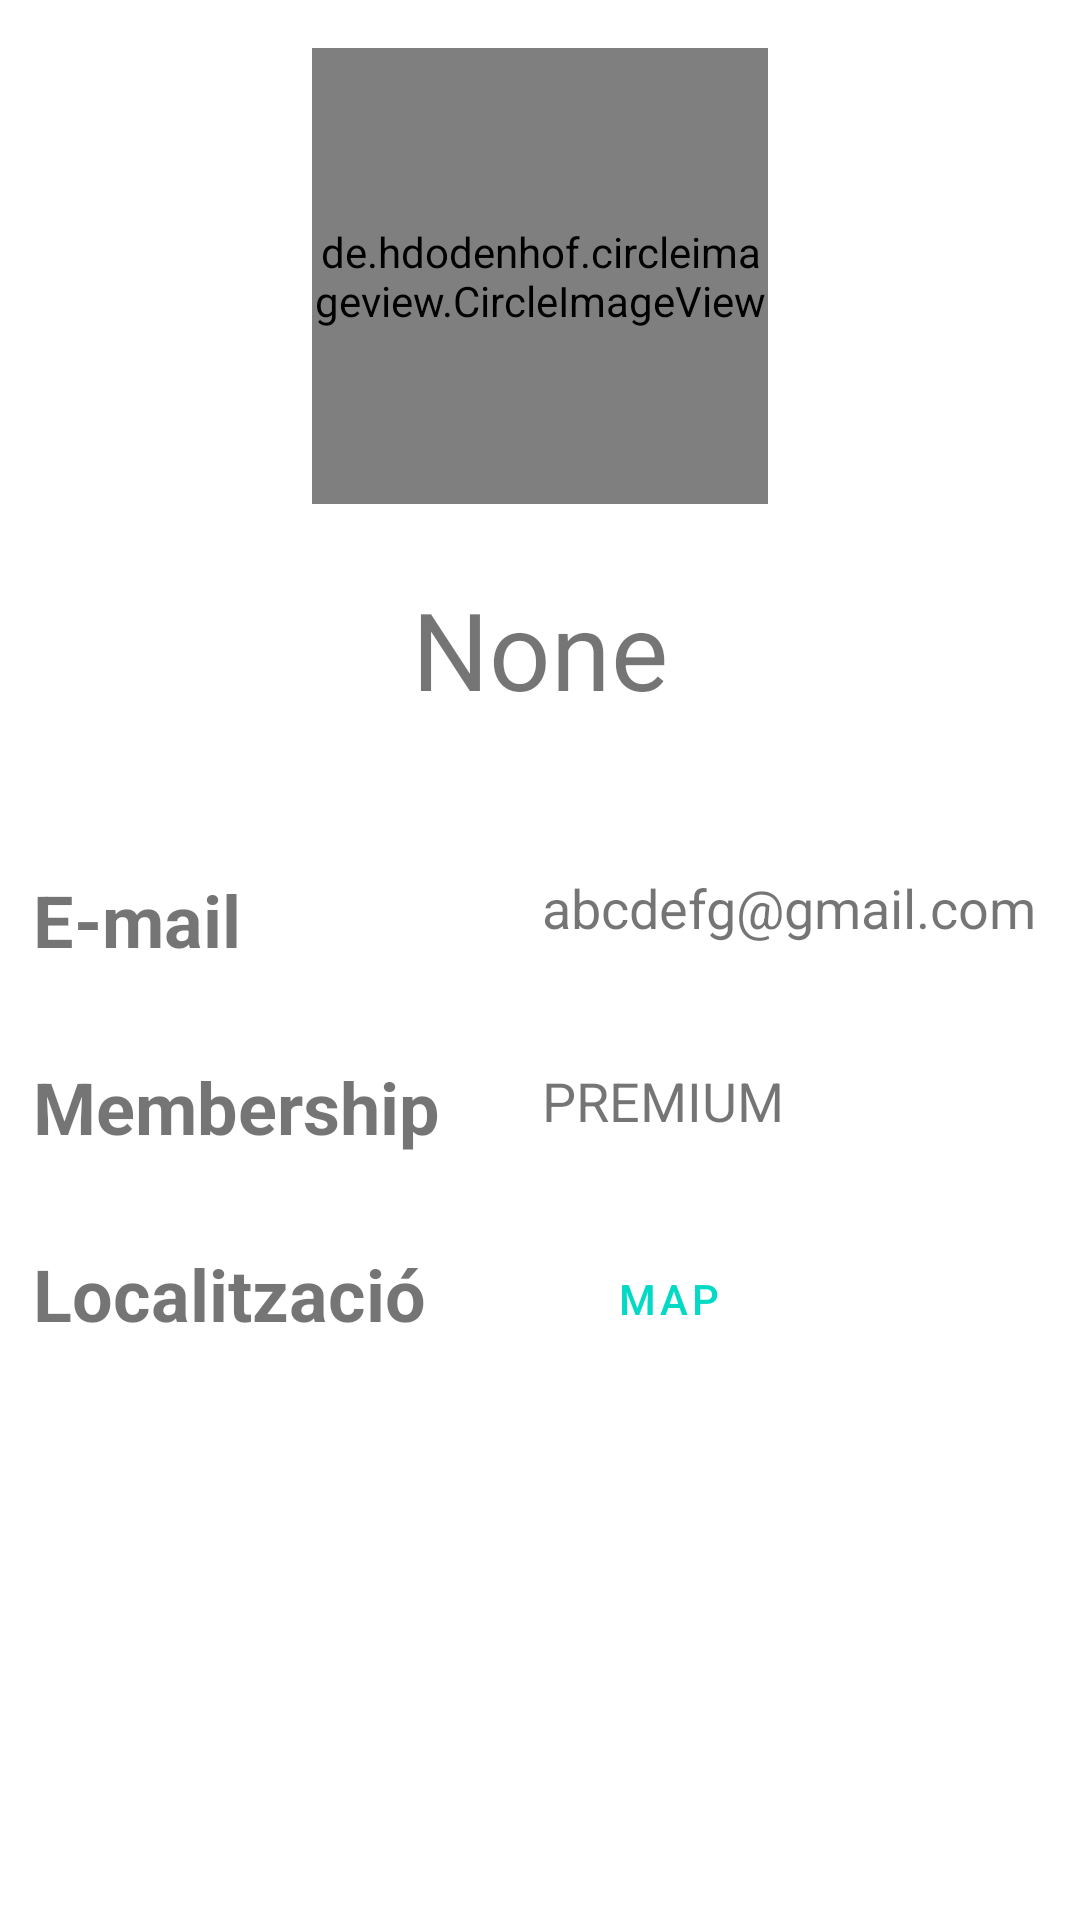

Write the Android layout XML for this screen, with the resource values it uses.
<!-- AndroidManifest.xml: application theme Theme.CookUp -->
<!-- res/layout/fragment_profile.xml -->
<?xml version="1.0" encoding="utf-8"?>
<androidx.constraintlayout.widget.ConstraintLayout xmlns:android="http://schemas.android.com/apk/res/android"
    xmlns:tools="http://schemas.android.com/tools"
    android:layout_width="match_parent"
    android:layout_height="match_parent"
    xmlns:app="http://schemas.android.com/apk/res-auto">


    <de.hdodenhof.circleimageview.CircleImageView
        android:id="@+id/profile_image"
        android:layout_width="152dp"
        android:layout_height="152dp"
        android:layout_marginTop="16dp"
        android:src="@drawable/ic_baseline_account_circle_24"
        app:civ_border_color="#FF000000"
        app:civ_border_width="2dp"
        app:layout_constraintEnd_toEndOf="parent"
        app:layout_constraintStart_toStartOf="parent"
        app:layout_constraintTop_toTopOf="parent"/>

    <TextView
        android:id="@+id/namedefault"
        android:layout_width="wrap_content"
        android:layout_height="wrap_content"
        android:layout_marginTop="24dp"
        android:text="@string/namedefault"
        android:textSize="36sp"
        app:layout_constraintEnd_toEndOf="parent"
        app:layout_constraintStart_toStartOf="parent"
        app:layout_constraintTop_toBottomOf="@+id/profile_image" />

    <LinearLayout
        android:id="@+id/VerticalLayout"
        android:layout_width="399dp"
        android:layout_height="358dp"
        android:layout_marginTop="50dp"
        android:orientation="horizontal"
        app:layout_constraintEnd_toEndOf="parent"
        app:layout_constraintStart_toStartOf="parent"
        app:layout_constraintTop_toBottomOf="@+id/namedefault">

        <LinearLayout
            android:id="@+id/emailLayout"
            android:layout_width="match_parent"
            android:layout_height="match_parent"
            android:layout_marginLeft="30dp"
            android:layout_weight="1"
            android:orientation="vertical"
            app:layout_constraintEnd_toEndOf="parent"
            app:layout_constraintStart_toStartOf="parent"
            app:layout_constraintTop_toBottomOf="@+id/name">

            <TextView
                android:id="@+id/email"
                android:layout_width="wrap_content"
                android:layout_height="wrap_content"
                android:layout_marginBottom="30dp"
                android:text="@string/email"
                android:textSize="24sp"
                android:textStyle="bold"
                app:layout_constraintEnd_toEndOf="parent"
                app:layout_constraintStart_toStartOf="parent"
                app:layout_constraintTop_toBottomOf="@+id/name" />

            <TextView
                android:id="@+id/membership"
                android:layout_width="wrap_content"
                android:layout_height="wrap_content"
                android:layout_marginBottom="30dp"
                android:text="@string/membership"
                android:textSize="24sp"
                android:textStyle="bold"
                app:layout_constraintEnd_toEndOf="parent"
                app:layout_constraintStart_toStartOf="parent"
                app:layout_constraintTop_toBottomOf="@+id/emailLayout" />

            <TextView
                android:id="@+id/location"
                android:layout_width="wrap_content"
                android:layout_height="wrap_content"
                android:layout_marginRight="30dp"
                android:layout_marginBottom="50dp"
                android:text="@string/location"
                android:textSize="24sp"
                android:textStyle="bold"
                app:layout_constraintEnd_toEndOf="parent"
                app:layout_constraintStart_toStartOf="parent"
                app:layout_constraintTop_toBottomOf="@+id/name" />

        </LinearLayout>

        <LinearLayout
            android:id="@+id/membershipLayout"
            android:layout_width="match_parent"
            android:layout_height="match_parent"
            android:layout_weight="1"
            android:orientation="vertical"
            app:layout_constraintEnd_toEndOf="parent"
            app:layout_constraintStart_toStartOf="parent"
            app:layout_constraintTop_toBottomOf="@+id/emailLayout">

            <TextView
                android:id="@+id/emailInput"
                android:layout_width="wrap_content"
                android:layout_height="wrap_content"
                android:layout_marginBottom="40dp"
                android:text="@string/emaildefault"
                android:textSize="18sp"
                app:layout_constraintEnd_toEndOf="parent"
                app:layout_constraintStart_toStartOf="parent"
                app:layout_constraintTop_toBottomOf="@+id/name" />

            <TextView
                android:id="@+id/membershipInput"
                android:layout_width="wrap_content"
                android:layout_height="wrap_content"
                android:layout_marginBottom="30dp"
                android:text="@string/membershipInput"
                android:textSize="18sp"
                app:layout_constraintEnd_toEndOf="parent"
                app:layout_constraintStart_toStartOf="parent"
                app:layout_constraintTop_toBottomOf="@+id/emailLayout" />


            <Button
                android:id="@+id/LocationButton"
                style="@style/Widget.MaterialComponents.Button.OutlinedButton.Icon"
                android:layout_width="wrap_content"
                android:layout_height="wrap_content"
                android:text="Map"
                app:icon="@android:drawable/ic_dialog_map" />

        </LinearLayout>
    </LinearLayout>



</androidx.constraintlayout.widget.ConstraintLayout>
<!-- resources referenced by this layout -->
<resources>
  <string name="email">E-mail</string>
  <string name="emaildefault">abcdefg@gmail.com</string>
  <string name="location">Localització</string>
  <string name="membership">Membership</string>
  <string name="membershipInput">PREMIUM</string>
  <string name="namedefault">None</string>
  <style name="Theme.CookUp" parent="Theme.MaterialComponents.DayNight.DarkActionBar">
          
          <item name="colorPrimary">@color/teal_200</item>
          <item name="colorPrimaryVariant">@color/teal_700</item>
          <item name="colorOnPrimary">@color/black</item>
          
          <item name="colorSecondary">@color/purple_200</item>
          <item name="colorSecondaryVariant">@color/purple_700</item>
          <item name="colorOnSecondary">@color/white</item>
          
          <item name="android:statusBarColor" tools:targetApi="l">?attr/colorPrimaryVariant</item>
          
      </style>
  <!-- not gathered from this repository: default colours our renderer supplied (Android Studio template values) -->
  <color name="purple_200">#FFBB86FC</color>
  <color name="purple_700">#FF3700B3</color>
  <color name="teal_200">#FF03DAC5</color>
  <color name="teal_700">#FF018786</color>
  <color name="black">#FF000000</color>
  <color name="white">#FFFFFFFF</color>
</resources>
